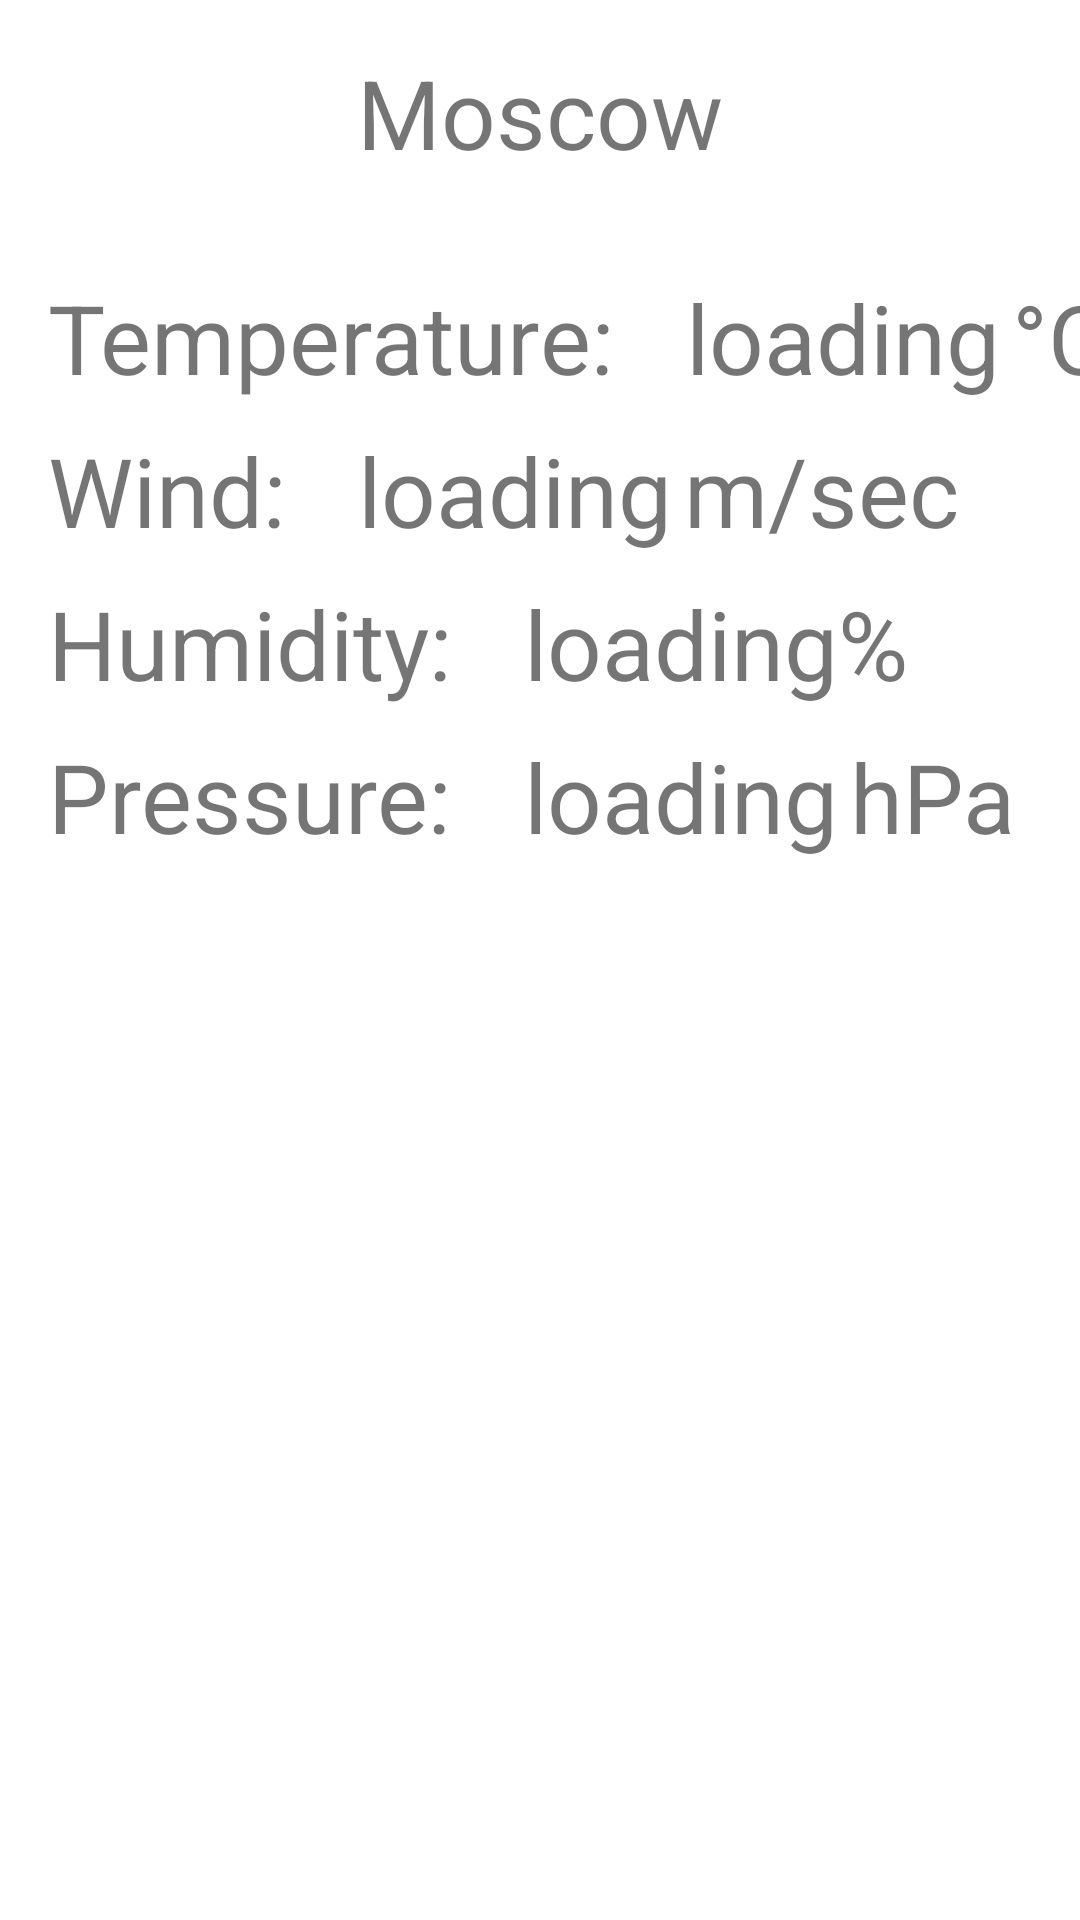

Android layout source for this screen:
<!-- AndroidManifest.xml: application theme Theme.Weather -->
<!-- res/layout/main_fragment.xml -->
<?xml version="1.0" encoding="utf-8"?>
<androidx.constraintlayout.widget.ConstraintLayout xmlns:android="http://schemas.android.com/apk/res/android"
    xmlns:app="http://schemas.android.com/apk/res-auto"
    xmlns:tools="http://schemas.android.com/tools"
    android:id="@+id/main"
    android:layout_width="match_parent"
    android:layout_height="match_parent"
    tools:context=".fragments.MainFragment">

    <TextView
        android:id="@+id/main_fragment_location"
        android:layout_width="wrap_content"
        android:layout_height="wrap_content"
        android:layout_marginTop="16dp"
        android:text="@string/location_name"
        android:textSize="@dimen/main_fragment_location"
        app:layout_constraintEnd_toEndOf="parent"
        app:layout_constraintStart_toStartOf="parent"
        app:layout_constraintTop_toTopOf="parent" />

    <TextView
        android:id="@+id/textView7"
        android:layout_width="wrap_content"
        android:layout_height="wrap_content"
        android:layout_marginStart="16dp"
        android:layout_marginTop="32dp"
        android:text="@string/main_fragment_temperature"
        android:textSize="@dimen/main_fragment_info"
        app:layout_constraintStart_toStartOf="parent"
        app:layout_constraintTop_toBottomOf="@+id/main_fragment_location" />

    <TextView
        android:id="@+id/main_fragment_current_temperature"
        android:layout_width="wrap_content"
        android:layout_height="wrap_content"
        android:layout_marginStart="24dp"
        android:text="@string/main_fragment_current_info"
        android:textSize="@dimen/main_fragment_info"
        app:layout_constraintBottom_toBottomOf="@+id/textView7"
        app:layout_constraintStart_toEndOf="@+id/textView7"
        app:layout_constraintTop_toTopOf="@+id/textView7" />

    <TextView
        android:layout_width="wrap_content"
        android:layout_height="wrap_content"
        android:layout_marginStart="4dp"
        android:text="@string/main_fragment_temperature_value"
        android:textSize="@dimen/main_fragment_info"
        app:layout_constraintBottom_toBottomOf="@+id/main_fragment_current_temperature"
        app:layout_constraintStart_toEndOf="@+id/main_fragment_current_temperature" />

    <TextView
        android:id="@+id/textView8"
        android:layout_width="wrap_content"
        android:layout_height="wrap_content"
        android:layout_marginTop="8dp"
        android:text="@string/main_fragment_wind"
        android:textSize="@dimen/main_fragment_info"
        app:layout_constraintStart_toStartOf="@+id/textView7"
        app:layout_constraintTop_toBottomOf="@+id/textView7" />

    <TextView
        android:id="@+id/main_fragment_current_wind"
        android:layout_width="wrap_content"
        android:layout_height="wrap_content"
        android:layout_marginStart="24dp"
        android:text="@string/main_fragment_current_info"
        android:textSize="@dimen/main_fragment_info"
        app:layout_constraintBottom_toBottomOf="@+id/textView8"
        app:layout_constraintStart_toEndOf="@+id/textView8"
        app:layout_constraintTop_toTopOf="@+id/textView8" />

    <TextView
        android:layout_width="wrap_content"
        android:layout_height="wrap_content"
        android:layout_marginStart="4dp"
        android:text="@string/main_fragment_wind_value"
        android:textSize="@dimen/main_fragment_info"
        app:layout_constraintBottom_toBottomOf="@+id/main_fragment_current_wind"
        app:layout_constraintStart_toEndOf="@+id/main_fragment_current_wind" />

    <TextView
        android:id="@+id/textView9"
        android:layout_width="wrap_content"
        android:layout_height="wrap_content"
        android:layout_marginTop="8dp"
        android:text="@string/main_fragment_humidity"
        android:textSize="@dimen/main_fragment_info"
        app:layout_constraintStart_toStartOf="@+id/textView8"
        app:layout_constraintTop_toBottomOf="@+id/textView8" />

    <TextView
        android:layout_width="wrap_content"
        android:layout_height="wrap_content"
        android:text="@string/main_fragment_humidity_value"
        android:textSize="@dimen/main_fragment_info"
        app:layout_constraintBottom_toBottomOf="@+id/main_fragment_current_humidity"
        app:layout_constraintStart_toEndOf="@+id/main_fragment_current_humidity" />

    <TextView
        android:id="@+id/main_fragment_current_humidity"
        android:layout_width="wrap_content"
        android:layout_height="wrap_content"
        android:layout_marginStart="24dp"
        android:text="@string/main_fragment_current_info"
        android:textSize="@dimen/main_fragment_info"
        app:layout_constraintBottom_toBottomOf="@+id/textView9"
        app:layout_constraintStart_toEndOf="@+id/textView9"
        app:layout_constraintTop_toTopOf="@+id/textView9" />

    <TextView
        android:id="@+id/textView5"
        android:layout_width="wrap_content"
        android:layout_height="wrap_content"
        android:layout_marginTop="8dp"
        android:text="@string/main_fragment_pressure"
        android:textSize="@dimen/main_fragment_info"
        app:layout_constraintStart_toStartOf="@+id/textView9"
        app:layout_constraintTop_toBottomOf="@+id/textView9" />

    <TextView
        android:id="@+id/main_fragment_current_pressure"
        android:layout_width="wrap_content"
        android:layout_height="wrap_content"
        android:layout_marginStart="24dp"
        android:text="@string/main_fragment_current_info"
        android:textSize="@dimen/main_fragment_info"
        app:layout_constraintBottom_toBottomOf="@+id/textView5"
        app:layout_constraintStart_toEndOf="@+id/textView5"
        app:layout_constraintTop_toTopOf="@+id/textView5"
        app:layout_constraintVertical_bias="0.0" />

    <TextView
        android:id="@+id/textView10"
        android:layout_width="wrap_content"
        android:layout_height="wrap_content"
        android:layout_marginStart="4dp"
        android:text="@string/main_fragment_pressure_value"
        android:textSize="@dimen/main_fragment_info"
        app:layout_constraintBottom_toBottomOf="@+id/main_fragment_current_pressure"
        app:layout_constraintStart_toEndOf="@+id/main_fragment_current_pressure" />

</androidx.constraintlayout.widget.ConstraintLayout>
<!-- resources referenced by this layout -->
<resources>
  <dimen name="main_fragment_info">32sp</dimen>
  <dimen name="main_fragment_location">32sp</dimen>
  <string name="location_name">Moscow</string>
  <string name="main_fragment_current_info">loading</string>
  <string name="main_fragment_humidity">Humidity:</string>
  <string name="main_fragment_humidity_value">%</string>
  <string name="main_fragment_pressure">Pressure:</string>
  <string name="main_fragment_pressure_value">hPa</string>
  <string name="main_fragment_temperature">Temperature:</string>
  <string name="main_fragment_temperature_value">°С</string>
  <string name="main_fragment_wind">Wind:</string>
  <string name="main_fragment_wind_value">m/sec</string>
  <style name="Theme.Weather" parent="Theme.MaterialComponents.DayNight">
          
          <item name="colorPrimary">@color/blue</item>
          <item name="colorPrimaryVariant">@color/light_blue</item>
          <item name="colorOnPrimary">@color/white</item>
          
          <item name="colorSecondary">@color/teal_200</item>
          <item name="colorSecondaryVariant">@color/teal_700</item>
          <item name="colorOnSecondary">@color/black</item>
          
          <item name="android:textColorPrimary">@color/black</item>
          
          <item name="windowActionBar">false</item>
          <item name="windowNoTitle">true</item>
      </style>
  <!-- not gathered from this repository: default colours our renderer supplied (Android Studio template values) -->
  <color name="teal_200">#FF03DAC5</color>
  <color name="teal_700">#FF018786</color>
  <color name="black">#FF000000</color>
  <color name="white">#FFFFFFFF</color>
</resources>
